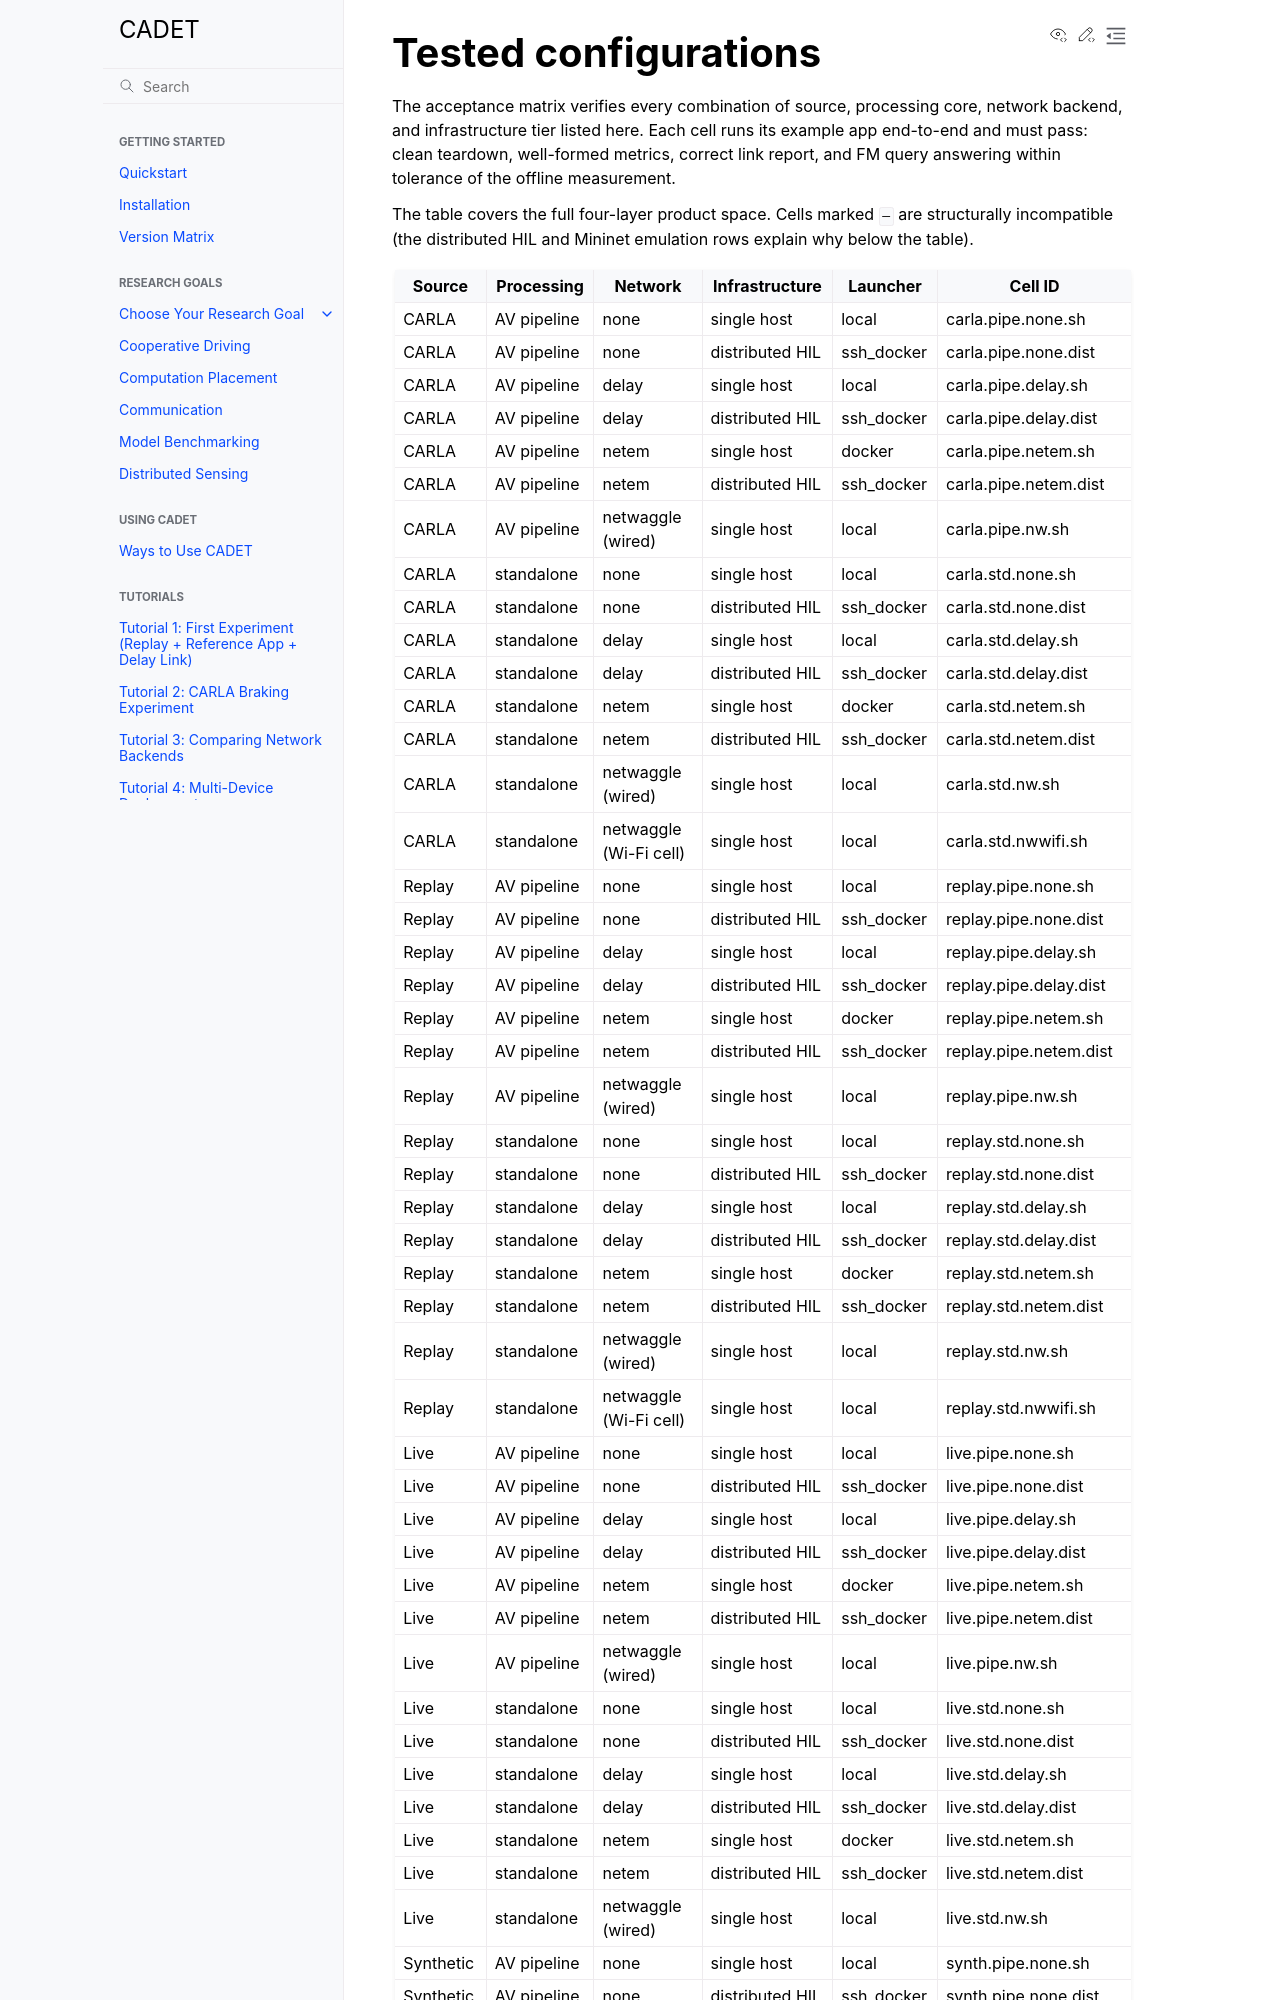

repository: nesl/cadet · page: reference/tested-configurations.html · generator: sphinx

Tested configurations
=====================

The acceptance matrix verifies every combination of source, processing core,
network backend, and infrastructure tier listed here. Each cell runs its
example app end-to-end and must pass: clean teardown, well-formed metrics,
correct link report, and FM query answering within tolerance of the offline
measurement.

The table covers the full four-layer product space. Cells marked ``—`` are
structurally incompatible (the distributed HIL and Mininet emulation rows
explain why below the table).

.. list-table::
   :header-rows: 1
   :widths: 14 16 20 20 15 15
